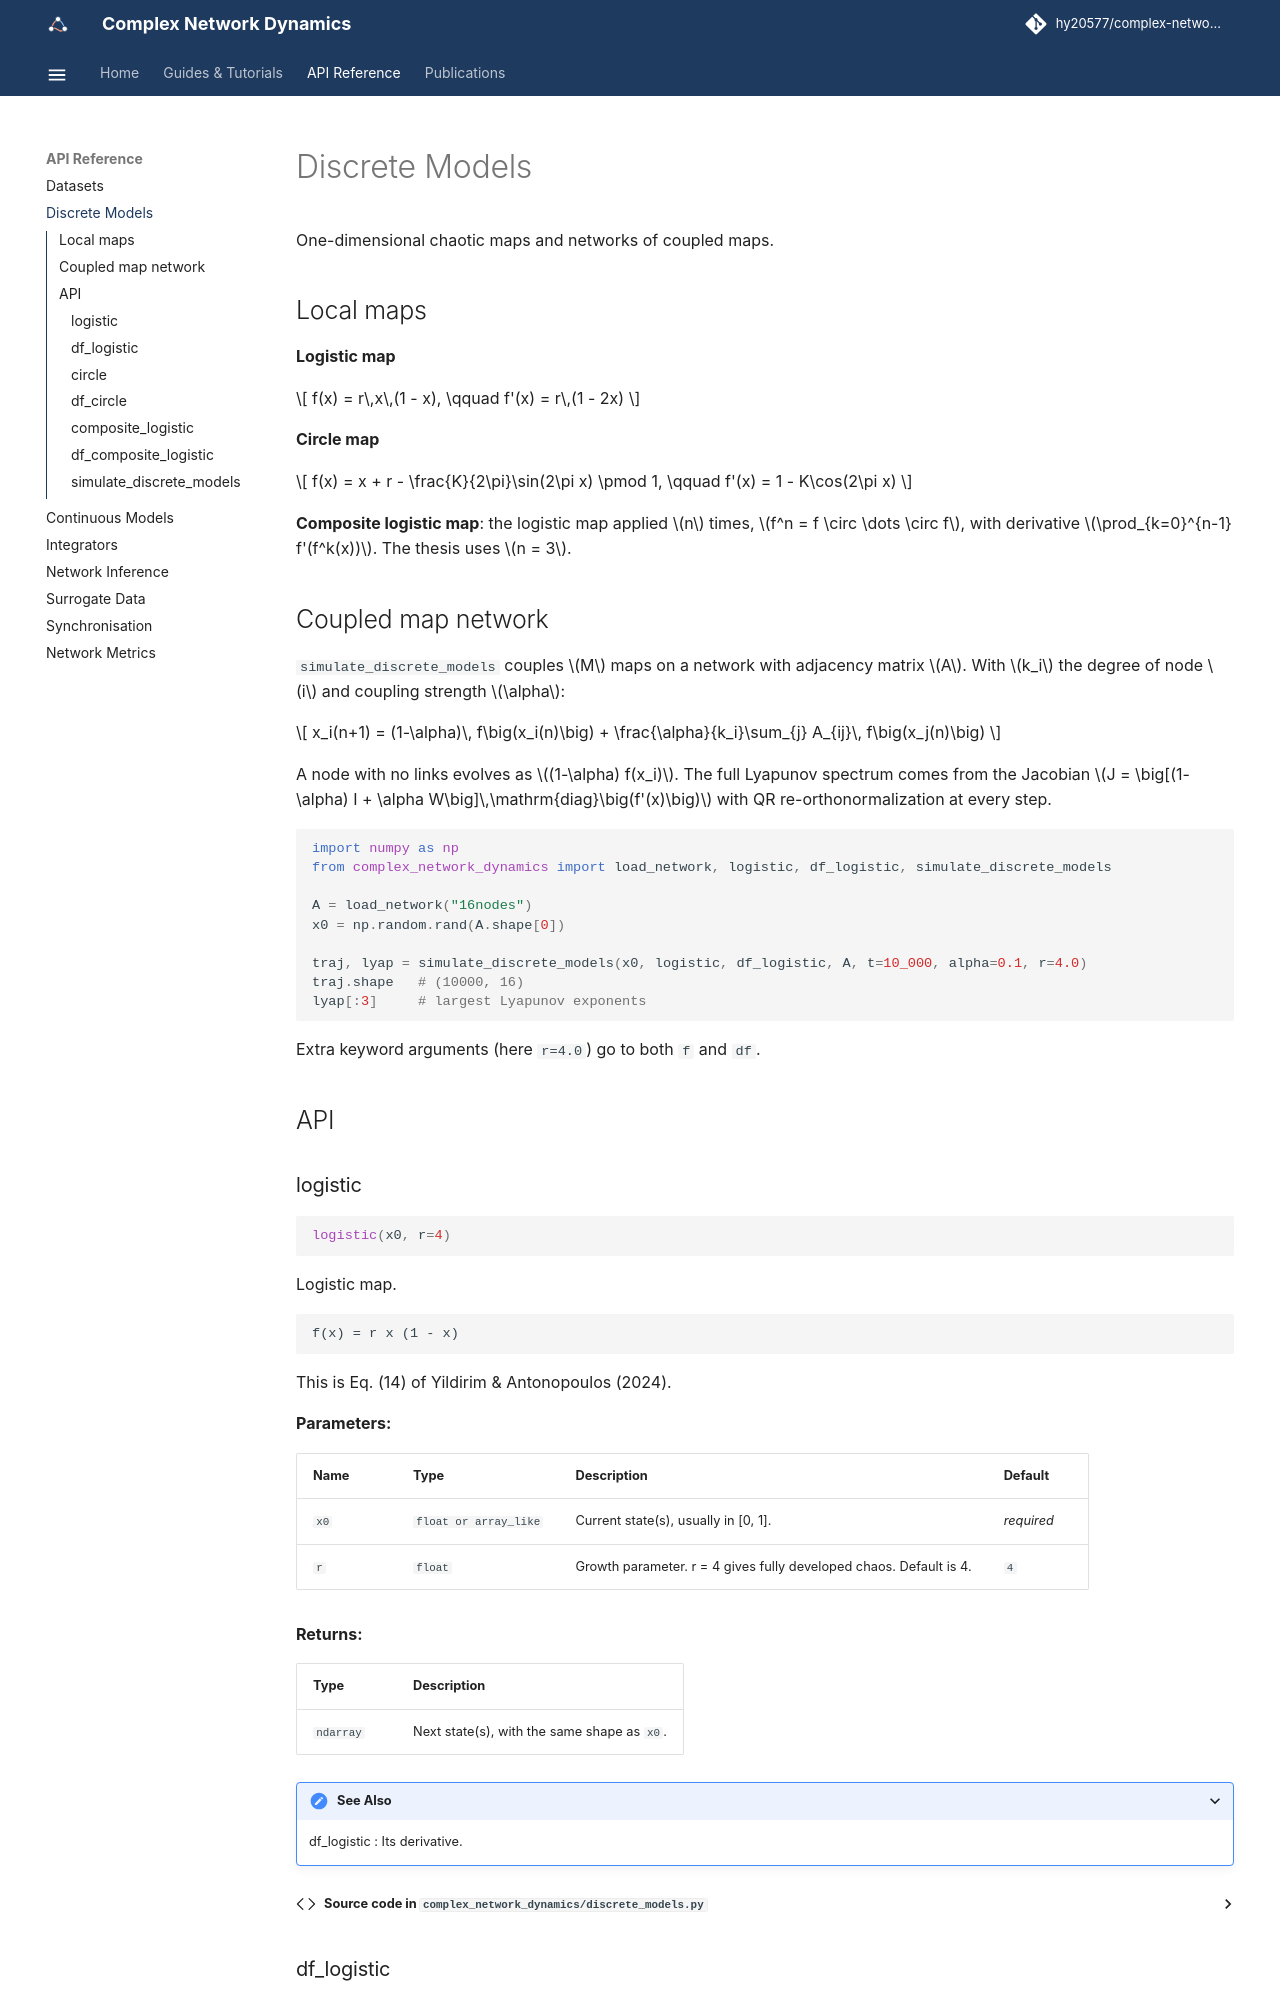

repository: hy20577/complex-network-dynamics · page: api/discrete_models/index.html · generator: mkdocs

# Discrete Models

One-dimensional chaotic maps and networks of coupled maps.

## Local maps

**Logistic map**

\[
f(x) = r\,x\,(1 - x), \qquad f'(x) = r\,(1 - 2x)
\]

**Circle map**

\[
f(x) = x + r - \frac{K}{2\pi}\sin(2\pi x) \pmod 1, \qquad f'(x) = 1 - K\cos(2\pi x)
\]

**Composite logistic map**: the logistic map applied \(n\) times, \(f^n = f \circ \dots \circ f\), with derivative \(\prod_{k=0}^{n-1} f'(f^k(x))\). The thesis uses \(n = 3\).
